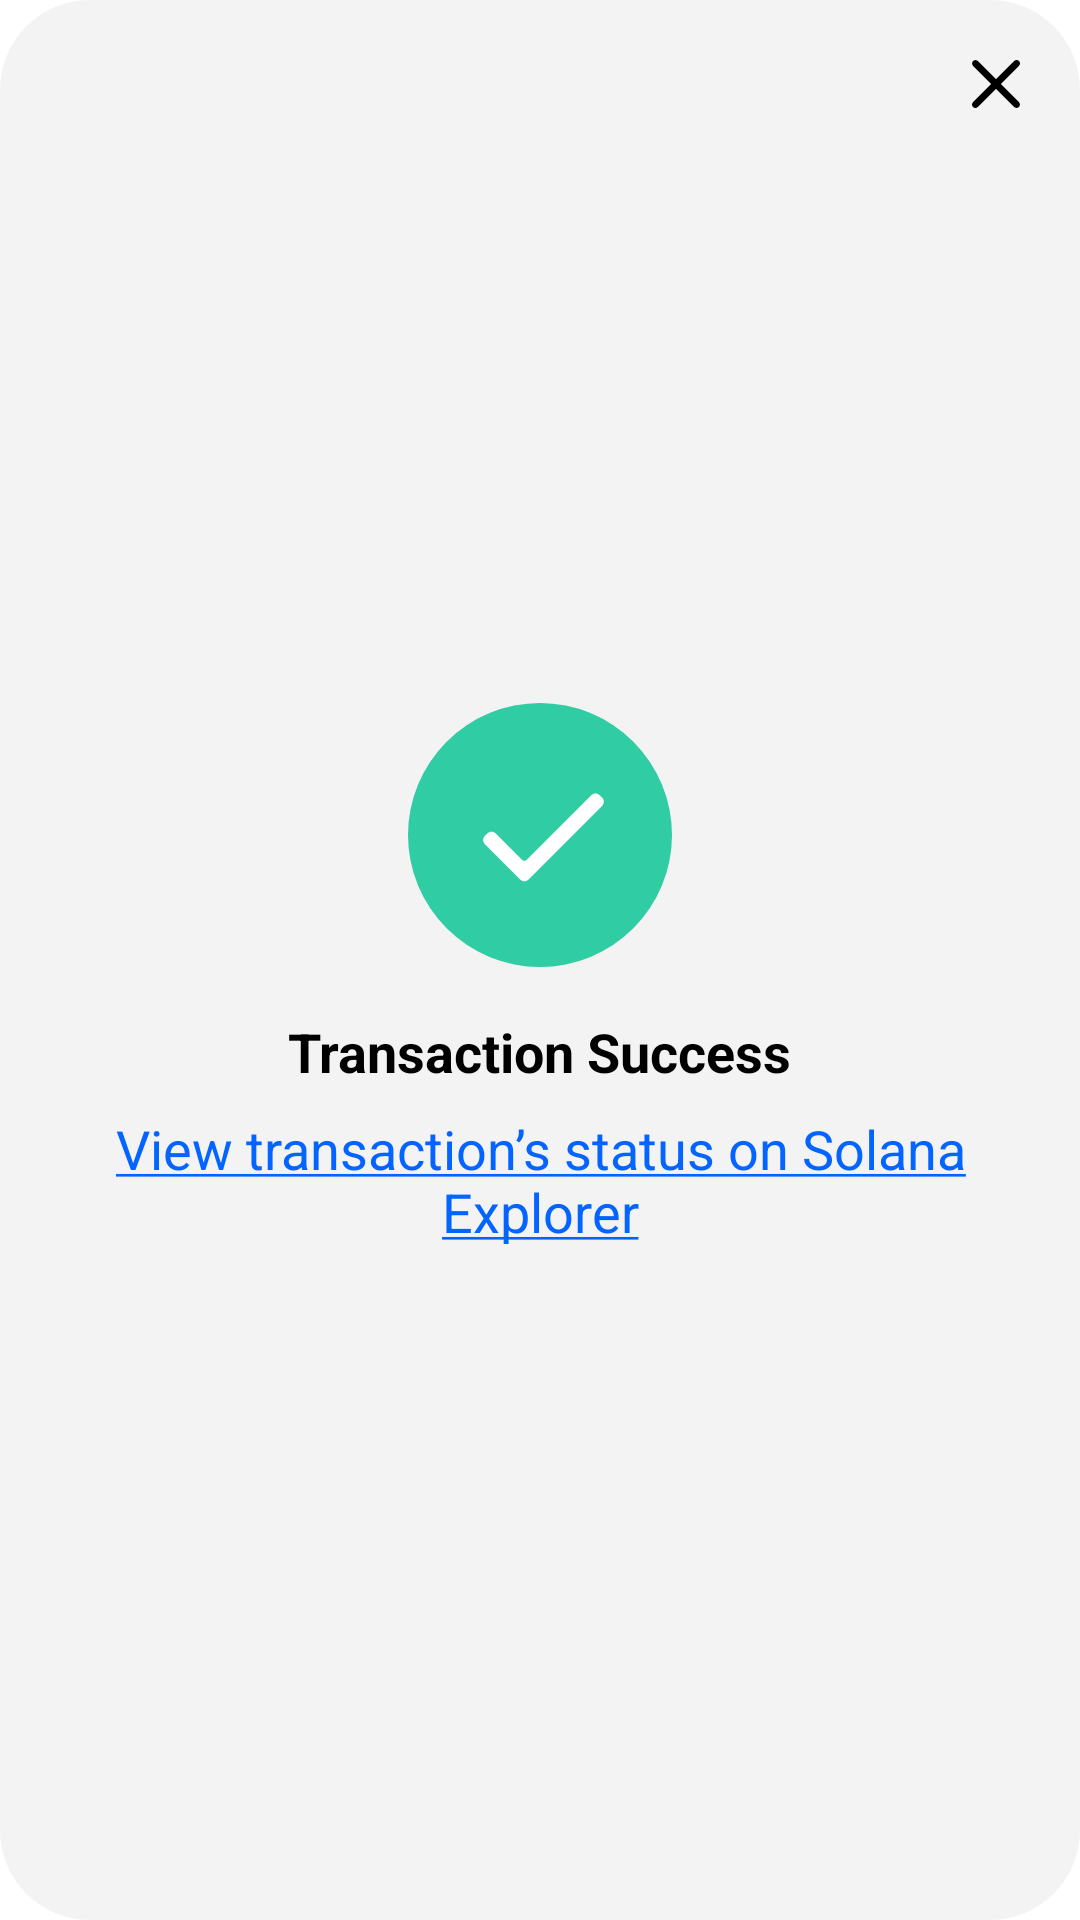

Produce the Android XML layout that renders to this screen, including the resource entries it uses.
<!-- AndroidManifest.xml: application theme Theme.Web3AuthWalletsample -->
<!-- res/layout/popup_transaction.xml -->
<?xml version="1.0" encoding="utf-8"?>
<androidx.constraintlayout.widget.ConstraintLayout xmlns:android="http://schemas.android.com/apk/res/android"
    android:layout_width="match_parent"
    android:layout_height="match_parent"
    android:background="@drawable/bg_rounded_dialog"
    android:layout_marginLeft="20dp"
    android:layout_marginRight="20dp"
    xmlns:app="http://schemas.android.com/apk/res-auto">

    <androidx.appcompat.widget.AppCompatImageView
        android:id="@+id/icCLose"
        android:layout_width="wrap_content"
        android:layout_height="wrap_content"
        android:src="@drawable/ic_close"
        app:layout_constraintEnd_toEndOf="parent"
        app:layout_constraintTop_toTopOf="parent"
        android:foreground="?android:attr/selectableItemBackground"
        android:layout_margin="10dp"/>

    <androidx.constraintlayout.widget.ConstraintLayout
        android:layout_width="match_parent"
        android:layout_height="wrap_content"
        android:paddingTop="@dimen/dp_150"
        android:paddingBottom="@dimen/dp_150"
        app:layout_constraintStart_toStartOf="parent"
        app:layout_constraintEnd_toEndOf="parent"
        app:layout_constraintTop_toTopOf="parent"
        app:layout_constraintBottom_toBottomOf="parent">

        <androidx.appcompat.widget.AppCompatImageView
            android:id="@+id/ivState"
            android:layout_width="wrap_content"
            android:layout_height="wrap_content"
            android:src="@drawable/ic_iv_transaction_success"
            app:layout_constraintTop_toTopOf="parent"
            app:layout_constraintEnd_toEndOf="parent"
            app:layout_constraintStart_toStartOf="parent"
            android:layout_margin="10dp"/>

        <androidx.appcompat.widget.AppCompatTextView
            android:id="@+id/tvTransactionState"
            android:layout_width="wrap_content"
            android:layout_height="wrap_content"
            android:text="@string/transaction_success"
            android:textSize="18sp"
            android:textColor="@color/black"
            android:textStyle="bold"
            android:layout_marginTop="16dp"
            app:layout_constraintStart_toStartOf="parent"
            app:layout_constraintEnd_toEndOf="parent"
            app:layout_constraintTop_toBottomOf="@+id/ivState"/>

        <androidx.appcompat.widget.AppCompatTextView
            android:id="@+id/tvStatus"
            android:layout_width="wrap_content"
            android:layout_height="wrap_content"
            android:text="@string/sol_view_transaction_status"
            android:gravity="center"
            android:textSize="18sp"
            android:layout_marginTop="8dp"
            android:textColor="@color/purple_500"
            app:layout_constraintStart_toStartOf="parent"
            app:layout_constraintEnd_toEndOf="parent"
            android:foreground="?android:attr/selectableItemBackground"
            app:layout_constraintTop_toBottomOf="@+id/tvTransactionState"/>

    </androidx.constraintlayout.widget.ConstraintLayout>

</androidx.constraintlayout.widget.ConstraintLayout>
<!-- resources referenced by this layout -->
<resources>
  <color name="black">#FF000000</color>
  <color name="purple_500">#0364FF</color>
  <!-- drawable bg_rounded_dialog (drawable) -->
  <?xml version="1.0" encoding="utf-8"?>
  <shape xmlns:android="http://schemas.android.com/apk/res/android">
      <solid
          android:color="@color/background_color"/>
      <corners
          android:radius="30dp" />
      <padding
          android:left="10dp"
          android:top="10dp"
          android:right="10dp"
          android:bottom="10dp" />
  </shape>
  <!-- drawable ic_close (drawable) -->
  <vector xmlns:android="http://schemas.android.com/apk/res/android"
      android:width="16dp"
      android:height="16dp"
      android:viewportWidth="16"
      android:viewportHeight="16">
    <path
        android:pathData="M1.951,15.656C1.665,15.949 1.244,16.067 0.847,15.963C0.451,15.859 0.141,15.549 0.037,15.153C-0.067,14.756 0.051,14.335 0.345,14.049L14.049,0.345C14.335,0.051 14.756,-0.067 15.153,0.037C15.549,0.141 15.859,0.451 15.963,0.847C16.067,1.244 15.949,1.665 15.656,1.951L1.951,15.656Z"
        android:fillColor="@color/black"/>
    <path
        android:pathData="M15.655,15.656C15.21,16.096 14.494,16.096 14.049,15.656L0.344,1.951C-0.088,1.505 -0.083,0.795 0.356,0.356C0.795,-0.083 1.505,-0.088 1.951,0.345L15.655,14.049C16.096,14.494 16.096,15.21 15.655,15.656Z"
        android:fillColor="@color/black"/>
  </vector>
  <!-- drawable ic_iv_transaction_success (drawable) -->
  <vector xmlns:android="http://schemas.android.com/apk/res/android"
      android:width="88dp"
      android:height="88dp"
      android:viewportWidth="88"
      android:viewportHeight="88">
    <path
        android:pathData="M44,44m-44,0a44,44 0,1 1,88 0a44,44 0,1 1,-88 0"
        android:fillColor="#30CCA4"/>
    <path
        android:pathData="M38.082,52.33C38.473,52.72 39.106,52.72 39.496,52.33L61.079,30.748C61.86,29.966 63.126,29.966 63.907,30.748L64.686,31.526C65.467,32.307 65.467,33.574 64.686,34.355L40.203,58.837C39.422,59.618 38.156,59.618 37.375,58.837L25.646,47.109C24.865,46.327 24.865,45.061 25.646,44.28L26.425,43.501C27.206,42.72 28.472,42.72 29.253,43.501L38.082,52.33Z"
        android:fillColor="#ffffff"
        android:fillType="evenOdd"/>
  </vector>
  <string name="sol_view_transaction_status"><u>View transaction’s status on Solana Explorer</u></string>
  <string name="transaction_success">Transaction Success</string>
  <style name="Theme.Web3AuthWalletsample" parent="Theme.MaterialComponents.DayNight.DarkActionBar">
          
          <item name="colorPrimary">@color/purple_500</item>
          <item name="colorPrimaryVariant">@color/purple_700</item>
          <item name="colorOnPrimary">@color/white</item>
          
          <item name="colorSecondary">@color/teal_200</item>
          <item name="colorSecondaryVariant">@color/teal_700</item>
          <item name="colorOnSecondary">@color/black</item>
          
          <item name="android:statusBarColor" tools:targetApi="l">?attr/colorPrimaryVariant</item>
          
      </style>
  <color name="background_color">#F3F3F4</color>
  <color name="purple_700">#0364FF</color>
  <color name="white">#FFFFFFFF</color>
  <color name="teal_200">#FF03DAC5</color>
  <color name="teal_700">#FF018786</color>
</resources>
